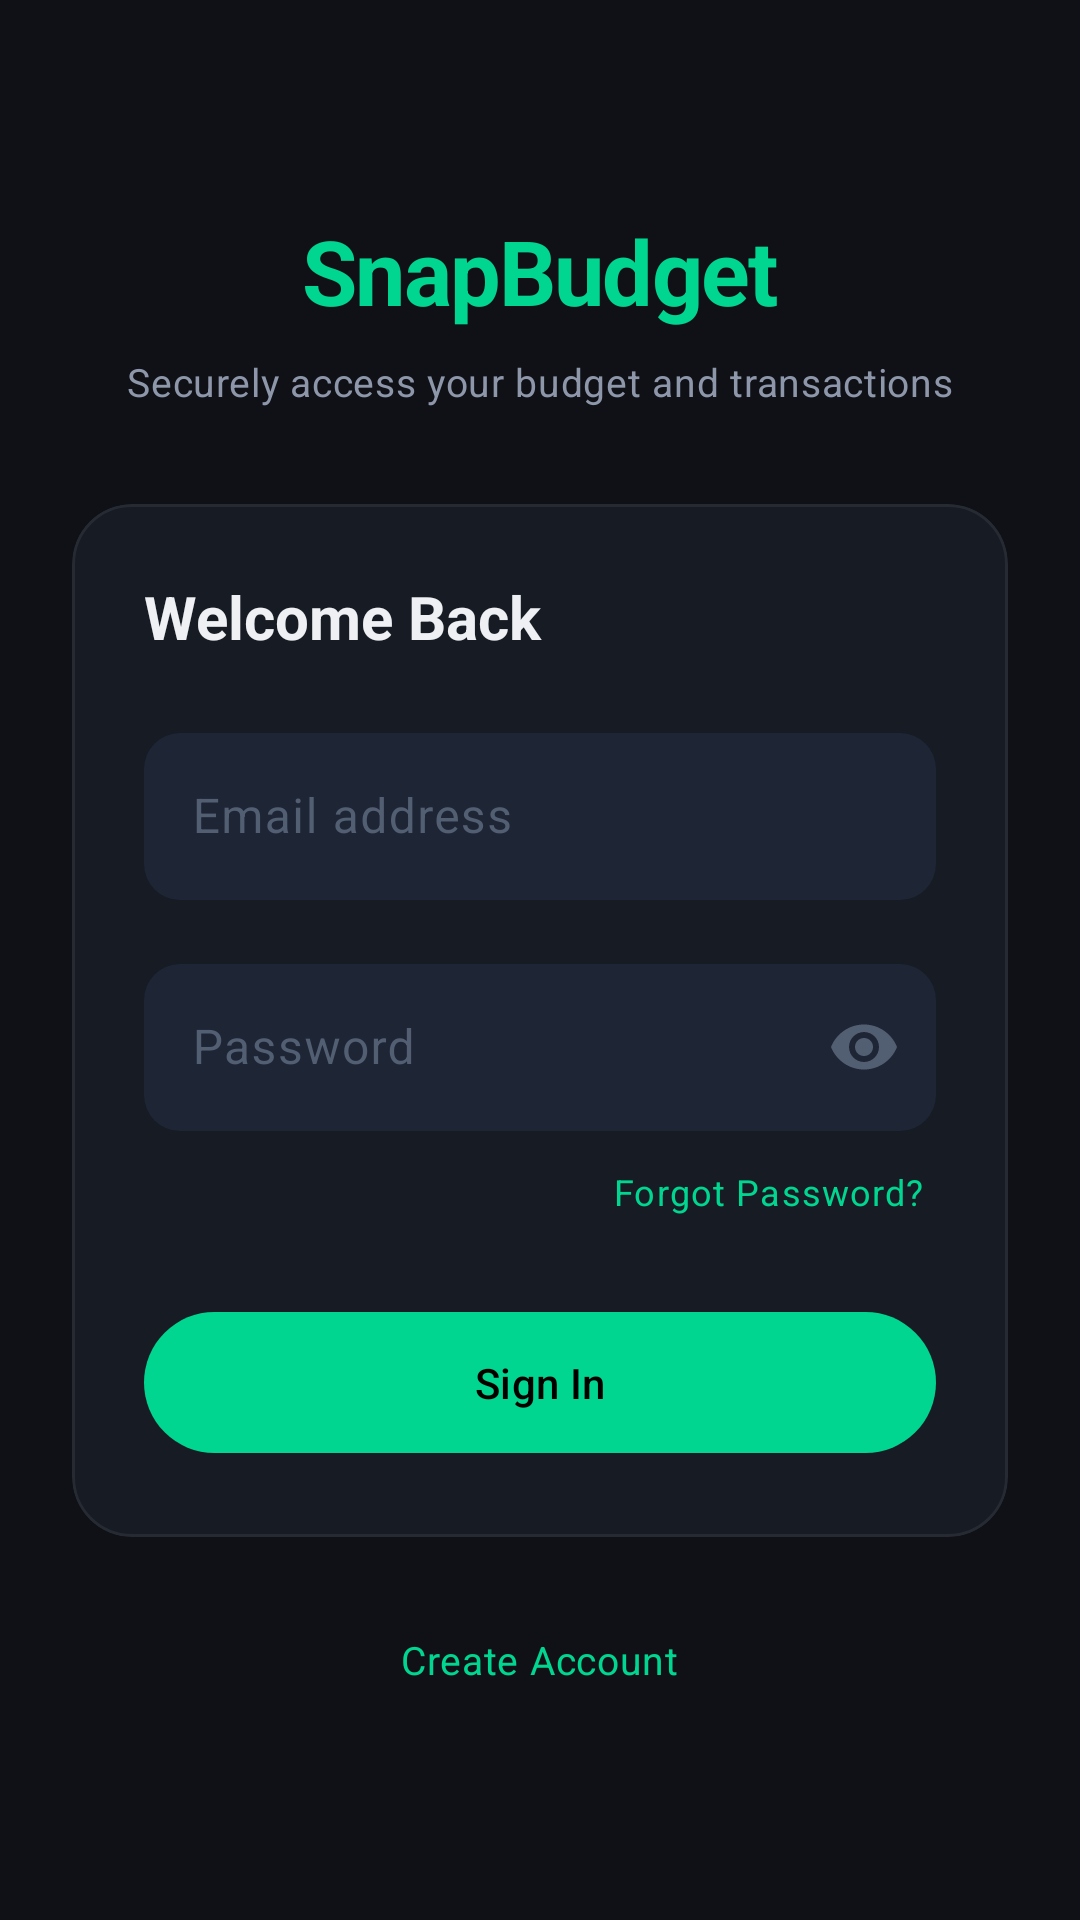

Android layout source for this screen:
<!-- AndroidManifest.xml: application theme Theme.SnapBudgetOCR -->
<!-- res/layout/activity_login.xml -->
<?xml version="1.0" encoding="utf-8"?>
<androidx.constraintlayout.widget.ConstraintLayout xmlns:android="http://schemas.android.com/apk/res/android"
    xmlns:app="http://schemas.android.com/apk/res-auto"
    xmlns:tools="http://schemas.android.com/tools"
    android:layout_width="match_parent"
    android:layout_height="match_parent"
    android:background="@color/bg_base"
    android:padding="@dimen/spacing_6"
    tools:context=".LoginActivity">

    <TextView
        android:id="@+id/tvAppTitle"
        android:layout_width="wrap_content"
        android:layout_height="wrap_content"
        android:text="SnapBudget"
        android:textAppearance="@style/TextAppearance.SnapBudget.Headline1"
        android:textColor="@color/brand"
        app:layout_constraintBottom_toTopOf="@+id/tvWelcomeSubtitle"
        app:layout_constraintEnd_toEndOf="parent"
        app:layout_constraintStart_toStartOf="parent"
        app:layout_constraintTop_toTopOf="parent"
        app:layout_constraintVertical_chainStyle="packed" />

    <TextView
        android:id="@+id/tvWelcomeSubtitle"
        android:layout_width="wrap_content"
        android:layout_height="wrap_content"
        android:layout_marginTop="@dimen/spacing_2"
        android:text="@string/login_subtitle"
        android:textAppearance="@style/TextAppearance.SnapBudget.BodyMedium"
        android:textColor="@color/text_secondary"
        android:textAlignment="center"
        app:layout_constraintBottom_toTopOf="@+id/cardLogin"
        app:layout_constraintEnd_toEndOf="parent"
        app:layout_constraintStart_toStartOf="parent"
        app:layout_constraintTop_toBottomOf="@+id/tvAppTitle" />

    <com.google.android.material.card.MaterialCardView
        android:id="@+id/cardLogin"
        android:layout_width="match_parent"
        android:layout_height="wrap_content"
        android:layout_marginTop="@dimen/spacing_8"
        app:cardBackgroundColor="@color/bg_surface"
        app:cardCornerRadius="@dimen/radius_xl"
        app:cardElevation="@dimen/elevation_0"
        app:layout_constraintBottom_toTopOf="@+id/tvCreateAccount"
        app:layout_constraintEnd_toEndOf="parent"
        app:layout_constraintStart_toStartOf="parent"
        app:layout_constraintTop_toBottomOf="@+id/tvWelcomeSubtitle"
        app:strokeColor="@color/border_subtle"
        app:strokeWidth="@dimen/elevation_1">

        <LinearLayout
            android:layout_width="match_parent"
            android:layout_height="wrap_content"
            android:orientation="vertical"
            android:padding="@dimen/spacing_6">

            <TextView
                android:layout_width="wrap_content"
                android:layout_height="wrap_content"
                android:text="@string/login_title"
                android:textAppearance="@style/TextAppearance.SnapBudget.Headline2"
                android:layout_marginBottom="@dimen/spacing_5" />

            <com.google.android.material.textfield.TextInputLayout
                android:layout_width="match_parent"
                android:layout_height="wrap_content"
                android:hint="@string/email_hint"
                android:textColorHint="@color/text_tertiary"
                app:boxBackgroundColor="@color/bg_elevated"
                app:boxCornerRadiusTopStart="@dimen/radius_md"
                app:boxCornerRadiusTopEnd="@dimen/radius_md"
                app:boxCornerRadiusBottomStart="@dimen/radius_md"
                app:boxCornerRadiusBottomEnd="@dimen/radius_md"
                app:boxStrokeWidth="0dp"
                app:boxStrokeWidthFocused="1dp"
                app:boxStrokeColor="@color/brand"
                android:layout_marginBottom="@dimen/spacing_4">

                <com.google.android.material.textfield.TextInputEditText
                    android:id="@+id/etEmail"
                    android:layout_width="match_parent"
                    android:layout_height="wrap_content"
                    android:inputType="textEmailAddress"
                    android:textColor="@color/text_primary" />
            </com.google.android.material.textfield.TextInputLayout>

            <com.google.android.material.textfield.TextInputLayout
                android:layout_width="match_parent"
                android:layout_height="wrap_content"
                android:hint="@string/password_hint"
                android:textColorHint="@color/text_tertiary"
                app:boxBackgroundColor="@color/bg_elevated"
                app:boxCornerRadiusTopStart="@dimen/radius_md"
                app:boxCornerRadiusTopEnd="@dimen/radius_md"
                app:boxCornerRadiusBottomStart="@dimen/radius_md"
                app:boxCornerRadiusBottomEnd="@dimen/radius_md"
                app:boxStrokeWidth="0dp"
                app:boxStrokeWidthFocused="1dp"
                app:boxStrokeColor="@color/brand"
                app:passwordToggleEnabled="true"
                app:passwordToggleTint="@color/text_tertiary">

                <com.google.android.material.textfield.TextInputEditText
                    android:id="@+id/etPassword"
                    android:layout_width="match_parent"
                    android:layout_height="wrap_content"
                    android:inputType="textPassword"
                    android:textColor="@color/text_primary" />
            </com.google.android.material.textfield.TextInputLayout>

            <TextView
                android:id="@+id/tvForgotPassword"
                android:layout_width="wrap_content"
                android:layout_height="wrap_content"
                android:text="@string/forgot_password"
                android:textAppearance="@style/TextAppearance.SnapBudget.BodySmall"
                android:textColor="@color/brand"
                android:layout_gravity="end"
                android:layout_marginTop="@dimen/spacing_2"
                android:layout_marginBottom="@dimen/spacing_6"
                android:padding="@dimen/spacing_1"
                android:background="?attr/selectableItemBackground" />

            <com.google.android.material.button.MaterialButton
                android:id="@+id/btnSignIn"
                style="@style/ActionButton.Brand"
                android:layout_width="match_parent"
                android:layout_height="wrap_content"
                android:text="@string/sign_in" />

        </LinearLayout>
    </com.google.android.material.card.MaterialCardView>

    <TextView
        android:id="@+id/tvCreateAccount"
        android:layout_width="wrap_content"
        android:layout_height="wrap_content"
        android:layout_marginTop="@dimen/spacing_6"
        android:text="@string/create_account"
        android:textAppearance="@style/TextAppearance.SnapBudget.BodyMedium"
        android:textColor="@color/brand"
        android:padding="@dimen/spacing_2"
        android:background="?attr/selectableItemBackground"
        app:layout_constraintBottom_toBottomOf="parent"
        app:layout_constraintEnd_toEndOf="parent"
        app:layout_constraintStart_toStartOf="parent"
        app:layout_constraintTop_toBottomOf="@+id/cardLogin" />

</androidx.constraintlayout.widget.ConstraintLayout>
<!-- resources referenced by this layout -->
<resources>
  <color name="bg_base">#0F1117</color>
  <color name="bg_elevated">#1E2535</color>
  <color name="bg_surface">#161B24</color>
  <color name="border_subtle">#12FFFFFF</color>
  <color name="brand">#00D68F</color>
  <color name="text_primary">#EEF0F4</color>
  <color name="text_secondary">#8E97AA</color>
  <color name="text_tertiary">#525E72</color>
  <dimen name="elevation_0">0dp</dimen>
  <dimen name="elevation_1">1dp</dimen>
  <dimen name="radius_md">12dp</dimen>
  <dimen name="radius_xl">20dp</dimen>
  <dimen name="spacing_1">4dp</dimen>
  <dimen name="spacing_2">8dp</dimen>
  <dimen name="spacing_4">16dp</dimen>
  <dimen name="spacing_5">20dp</dimen>
  <dimen name="spacing_6">24dp</dimen>
  <dimen name="spacing_8">32dp</dimen>
  <string name="create_account">Create Account</string>
  <string name="email_hint">Email address</string>
  <string name="forgot_password">Forgot Password?</string>
  <string name="login_subtitle">Securely access your budget and transactions</string>
  <string name="login_title">Welcome Back</string>
  <string name="password_hint">Password</string>
  <string name="sign_in">Sign In</string>
  <style name="ActionButton.Brand" parent="Widget.Material3.Button">
          <item name="cornerRadius">100dp</item>
          <item name="android:paddingTop">14dp</item>
          <item name="android:paddingBottom">14dp</item>
          <item name="backgroundTint">@color/brand</item>
          <item name="android:textColor">@color/on_brand</item>
      </style>
  <style name="TextAppearance.SnapBudget.BodyMedium" parent="TextAppearance.Material3.BodyMedium">
          <item name="android:textSize">13sp</item>
          <item name="android:textColor">@color/text_primary</item>
      </style>
  <style name="TextAppearance.SnapBudget.BodySmall" parent="TextAppearance.Material3.BodySmall">
          <item name="android:textSize">12sp</item>
          <item name="android:textColor">@color/text_secondary</item>
      </style>
  <style name="TextAppearance.SnapBudget.Headline1" parent="TextAppearance.Material3.HeadlineLarge">
          <item name="android:textSize">30sp</item>
          <item name="android:textStyle">bold</item>
          <item name="android:textColor">@color/text_primary</item>
          <item name="android:fontFamily">monospace</item>
          <item name="android:letterSpacing">-0.02</item>
      </style>
  <style name="TextAppearance.SnapBudget.Headline2" parent="TextAppearance.Material3.HeadlineMedium">
          <item name="android:textSize">20sp</item>
          <item name="android:textStyle">bold</item>
          <item name="android:textColor">@color/text_primary</item>
      </style>
  <color name="on_brand">#000000</color>
  <color name="brand_glow">#2E00D68F</color>
  <color name="info">#5B8DEF</color>
  <color name="black">#000000</color>
  <color name="danger">#FF6B6B</color>
  <color name="border_soft">#1FFFFFFF</color>
  <color name="bg_overlay">#252D3D</color>
  <style name="Widget.App.ListPopupWindow" parent="Widget.AppCompat.ListPopupWindow">
          <item name="android:popupBackground">@color/bg_overlay</item>
      </style>
</resources>
